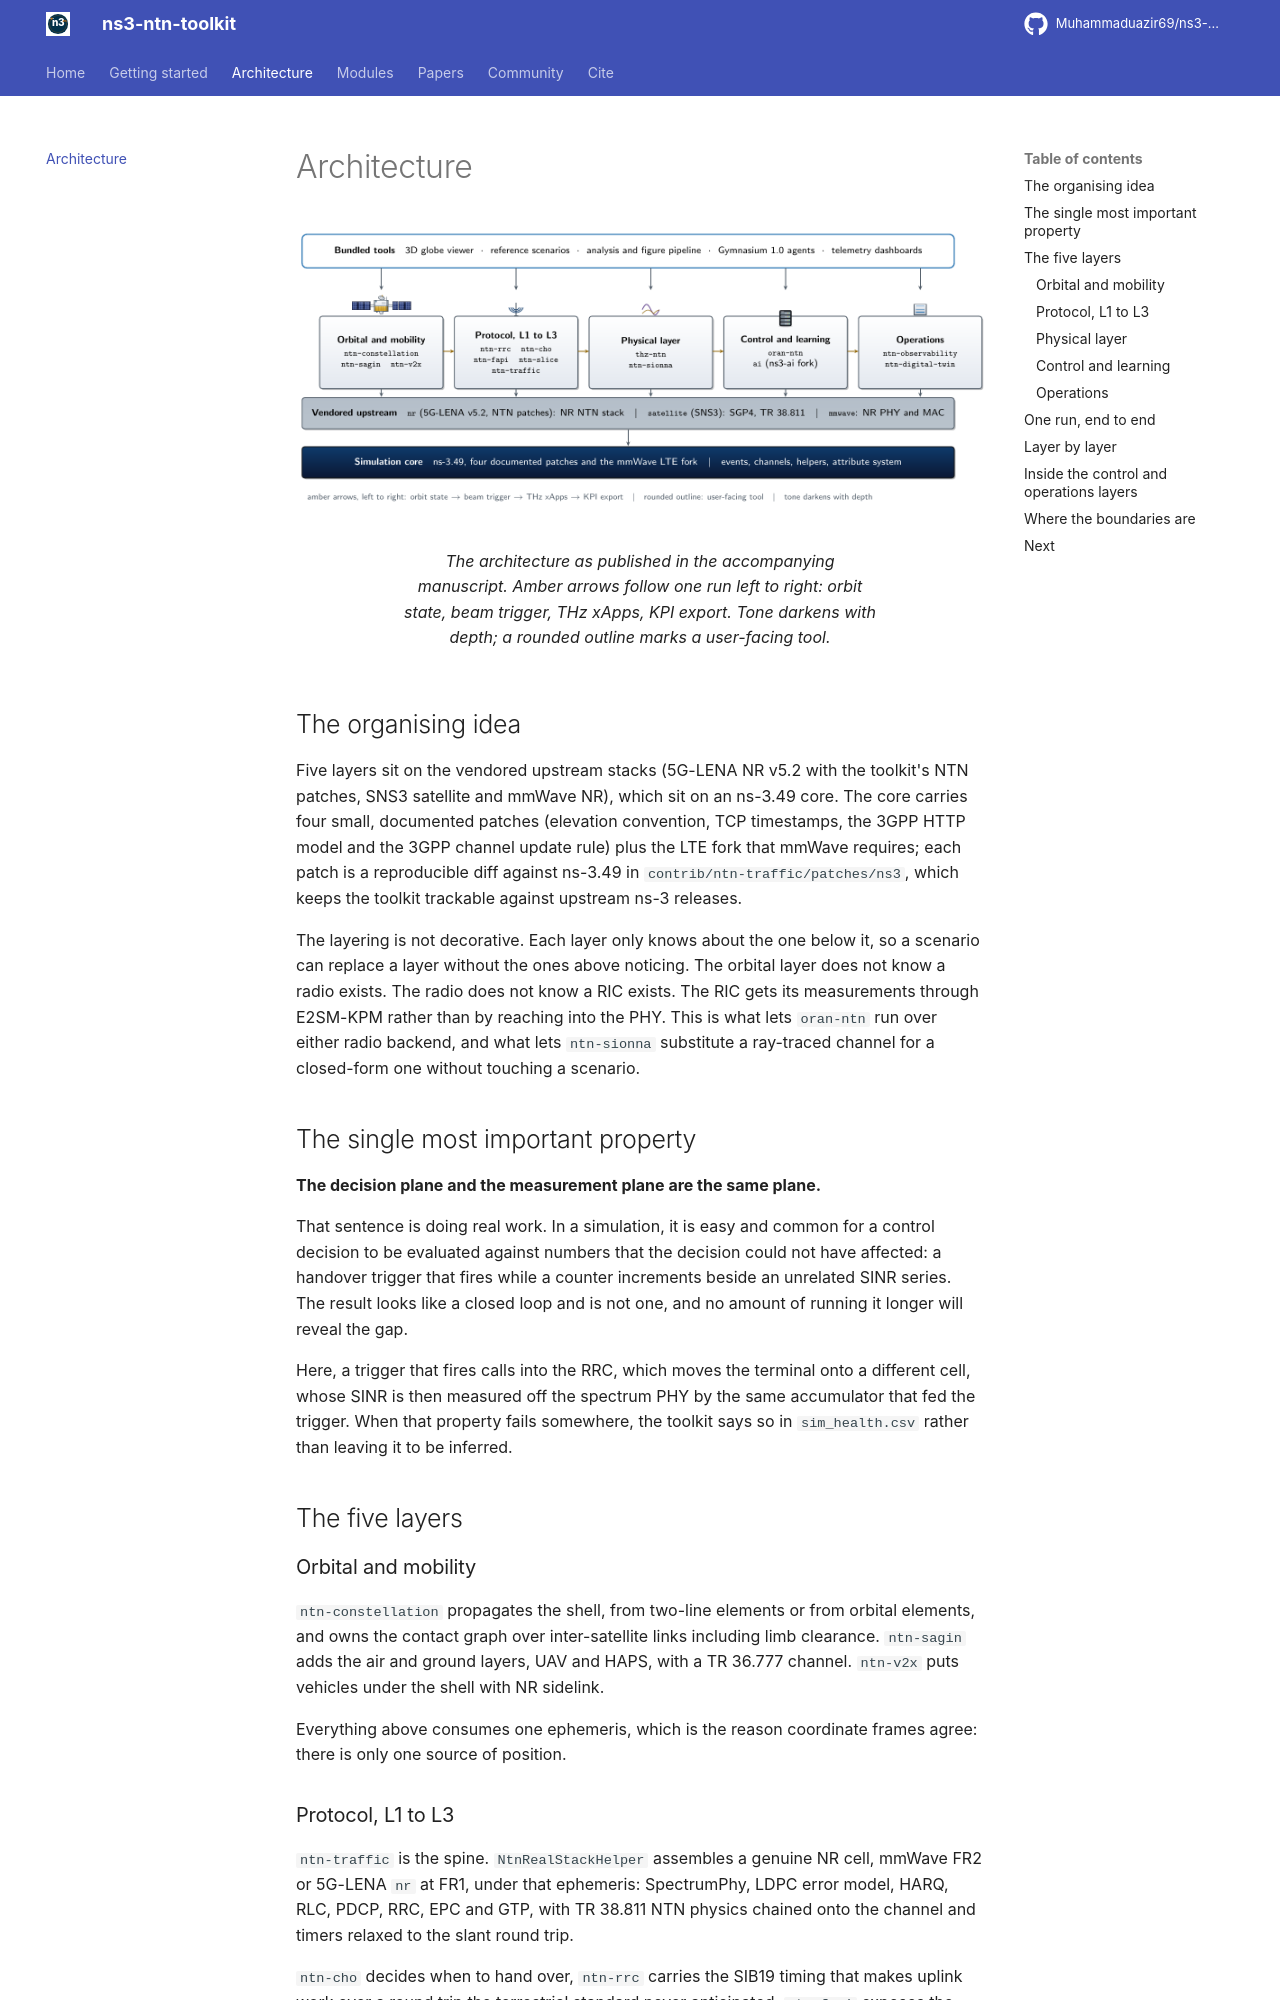

repository: Muhammaduazir69/ns3-ntn-toolkit · page: architecture/index.html · generator: sphinx

.. Copyright (c) 2026 Centre Tecnologic de Telecomunicacions de Catalunya (CTTC)
..
.. SPDX-License-Identifier: GPL-2.0-only

.. highlight:: cpp

Architecture
************
The 'NR' module has been designed to perform end-to-end simulations of 3GPP-oriented cellular networks. The end-to-end overview of a typical
simulation with the 'NR' module is drawn in Figure :ref:`fig-e2e`. In dark gray, we represent the existing, and unmodified, ns-3 and LENA components.
In light gray, we describe the NR components. On one side, we have a remote host (depicted as a single node in the Figure, for simplicity,
but there can be multiple nodes) that connects to an PGW/SGW (Packet Gateway and Service Gateway), through a link. Such a connection can be
defined with any technology that is currently available in ns-3. The diagram illustrates a single link, but there are no limits on the topology,
including any number of remote hosts. Inside the PGW and SGW, the ``NrEpcPgwApplication`` and ``NrEpcSgwApplication`` encapsulate the packet using the GTP protocol. Through an IP
connection, which represents the backhaul of the NR network (again, described with a single link in the Figure, but the topology can vary),
the GTP packet is received by the gNB. There, after decapsulating the payload, the packet is transmitted inside the NR stack through the entry
point represented by the class ``NrGnbNetDevice``. The packet, if received correctly at the UE, is passed to higher layers by the class
``NrUeNetDevice``. The path crossed by packets in the UL case is the same as the one described above but in the opposite direction.

.. _fig-e2e:

.. figure:: figures/drawing2.*
   :align: center
   :scale: 80 %

   End-to-end class overview
